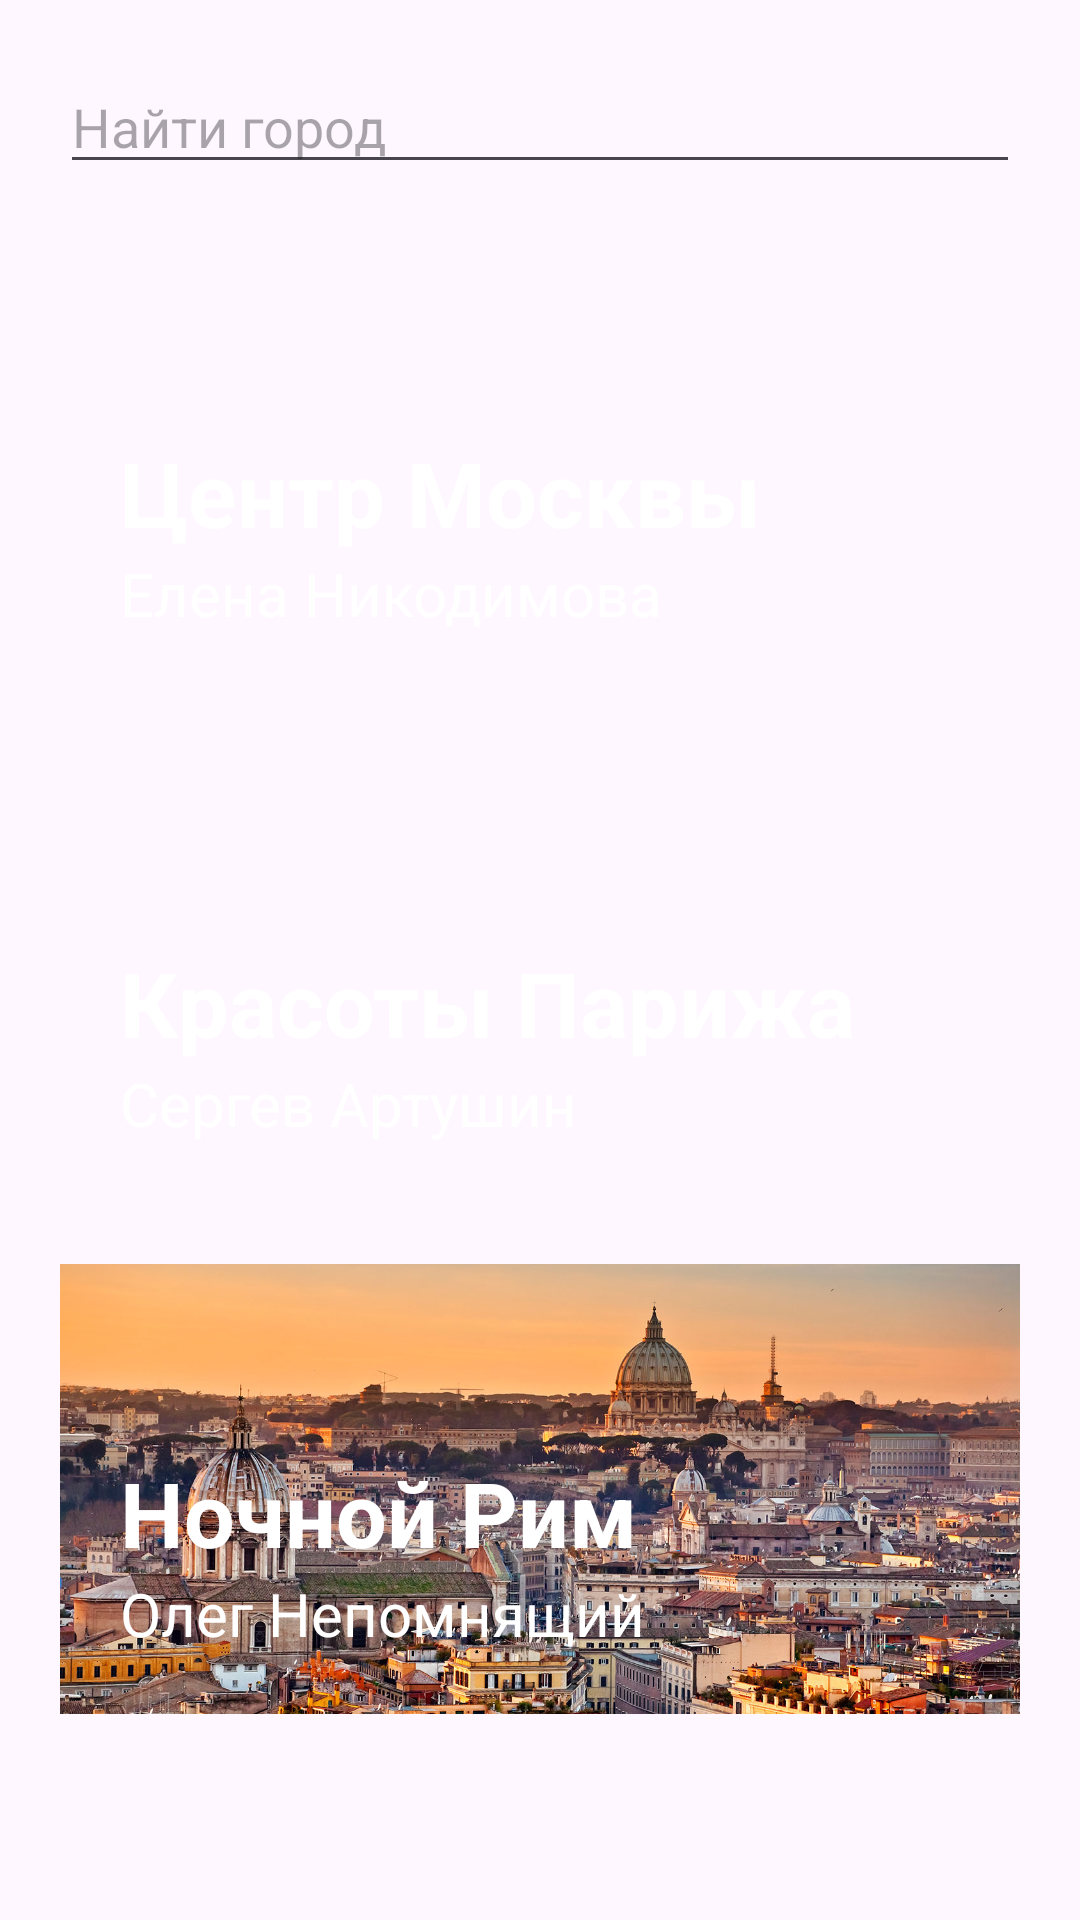

The Android layout XML behind this screen, and the referenced resources:
<!-- AndroidManifest.xml: application theme Theme.Sowhere -->
<!-- res/layout/activity_main.xml -->
<?xml version="1.0" encoding="utf-8"?>
<androidx.constraintlayout.widget.ConstraintLayout xmlns:android="http://schemas.android.com/apk/res/android"
    xmlns:app="http://schemas.android.com/apk/res-auto"
    xmlns:tools="http://schemas.android.com/tools"
    android:layout_width="match_parent"
    android:layout_height="match_parent">

    <EditText
        android:id="@+id/etSearchBar"
        android:layout_width="0dp"
        android:layout_height="wrap_content"
        android:ems="10"
        android:inputType="text"
        android:hint="Найти город"
        app:layout_constraintEnd_toStartOf="@+id/rightEdgeMain"
        app:layout_constraintStart_toStartOf="@+id/leftEdgeMain"
        app:layout_constraintTop_toTopOf="parent"
        android:layout_marginTop="20dp"/>

    <ImageView
        android:id="@+id/ivArticleItem1"
        android:layout_width="0dp"
        android:layout_height="150dp"
        android:scaleType="centerCrop"
        app:layout_constraintEnd_toStartOf="@+id/rightEdgeMain"
        app:layout_constraintStart_toStartOf="@+id/leftEdgeMain"
        app:layout_constraintTop_toBottomOf="@+id/etSearchBar"
        app:srcCompat="@drawable/red_square_background"
        android:layout_marginTop="20dp"/>

    <TextView
        android:id="@+id/tvArticleItemTitle1"
        android:layout_width="wrap_content"
        android:layout_height="wrap_content"
        android:text="Центр Москвы"
        android:textColor="@color/white"
        android:textSize="30sp"
        android:textStyle="bold"
        app:layout_constraintBottom_toTopOf="@+id/tvArticleItemPublisher1"
        app:layout_constraintStart_toStartOf="@+id/tvArticleItemPublisher1" />

    <TextView
        android:id="@+id/tvArticleItemPublisher1"
        android:layout_width="wrap_content"
        android:layout_height="wrap_content"
        android:text="Елена Никодимова"
        android:textColor="@color/white"
        android:textSize="20sp"
        app:layout_constraintBottom_toBottomOf="@+id/ivArticleItem1"
        app:layout_constraintStart_toStartOf="@+id/leftEdgeMain"
        android:layout_marginStart="20dp"
        android:layout_marginBottom="20dp"/>

    <ImageView
        android:id="@+id/ivArticleItem2"
        android:layout_width="0dp"
        android:layout_height="150dp"
        android:scaleType="centerCrop"
        app:layout_constraintEnd_toStartOf="@+id/rightEdgeMain"
        app:layout_constraintStart_toStartOf="@+id/leftEdgeMain"
        app:layout_constraintTop_toBottomOf="@+id/ivArticleItem1"
        app:srcCompat="@drawable/paris_background"
        android:layout_marginTop="20dp"/>

    <TextView
        android:id="@+id/tvArticleItemTitle2"
        android:layout_width="wrap_content"
        android:layout_height="wrap_content"
        android:text="Красоты Парижа"
        android:textColor="@color/white"
        android:textSize="30sp"
        android:textStyle="bold"
        app:layout_constraintBottom_toTopOf="@+id/tvArticleItemPublisher2"
        app:layout_constraintStart_toStartOf="@+id/tvArticleItemPublisher2" />

    <TextView
        android:id="@+id/tvArticleItemPublisher2"
        android:layout_width="wrap_content"
        android:layout_height="wrap_content"
        android:text="Сергев Артушин"
        android:textColor="@color/white"
        android:textSize="20sp"
        app:layout_constraintBottom_toBottomOf="@+id/ivArticleItem2"
        app:layout_constraintStart_toStartOf="@+id/leftEdgeMain"
        android:layout_marginStart="20dp"
        android:layout_marginBottom="20dp"/>

    <ImageView
        android:id="@+id/ivArticleItem3"
        android:layout_width="0dp"
        android:layout_height="150dp"
        android:scaleType="centerCrop"
        app:layout_constraintEnd_toStartOf="@+id/rightEdgeMain"
        app:layout_constraintStart_toStartOf="@+id/leftEdgeMain"
        app:layout_constraintTop_toBottomOf="@+id/ivArticleItem2"
        app:srcCompat="@drawable/rome_background"
        android:layout_marginTop="20dp"/>

    <TextView
        android:id="@+id/tvArticleItemTitle3"
        android:layout_width="wrap_content"
        android:layout_height="wrap_content"
        android:text="Ночной Рим"
        android:textColor="@color/white"
        android:textSize="30sp"
        android:textStyle="bold"
        app:layout_constraintBottom_toTopOf="@+id/tvArticleItemPublisher3"
        app:layout_constraintStart_toStartOf="@+id/tvArticleItemPublisher3" />

    <TextView
        android:id="@+id/tvArticleItemPublisher3"
        android:layout_width="wrap_content"
        android:layout_height="wrap_content"
        android:text="Олег Непомнящий"
        android:textColor="@color/white"
        android:textSize="20sp"
        app:layout_constraintBottom_toBottomOf="@+id/ivArticleItem3"
        app:layout_constraintStart_toStartOf="@+id/leftEdgeMain"
        android:layout_marginStart="20dp"
        android:layout_marginBottom="20dp"/>

    <androidx.constraintlayout.widget.Guideline
        android:id="@+id/leftEdgeMain"
        android:layout_width="wrap_content"
        android:layout_height="wrap_content"
        android:orientation="vertical"
        app:layout_constraintGuide_begin="20dp" />

    <androidx.constraintlayout.widget.Guideline
        android:id="@+id/rightEdgeMain"
        android:layout_width="wrap_content"
        android:layout_height="wrap_content"
        android:orientation="vertical"
        app:layout_constraintGuide_end="20dp" />

</androidx.constraintlayout.widget.ConstraintLayout>
<!-- resources referenced by this layout -->
<resources>
  <!-- drawable rome_background: jpg bitmap (drawable, 472189 bytes) -->
  <style name="Theme.Sowhere" parent="Base.Theme.Sowhere" />
  <style name="Base.Theme.Sowhere" parent="Theme.Material3.DayNight.NoActionBar">
          
          
          <item name="materialButtonStyle">@style/ButtonStyle</item>
      </style>
  <style name="ButtonStyle" parent="Widget.MaterialComponents.Button">
          <item name="android:backgroundTint">#3F51B5</item>
      </style>
  <!-- not gathered from this repository: default colours our renderer supplied (Android Studio template values) -->
  <color name="white">#FFFFFFFF</color>
</resources>
